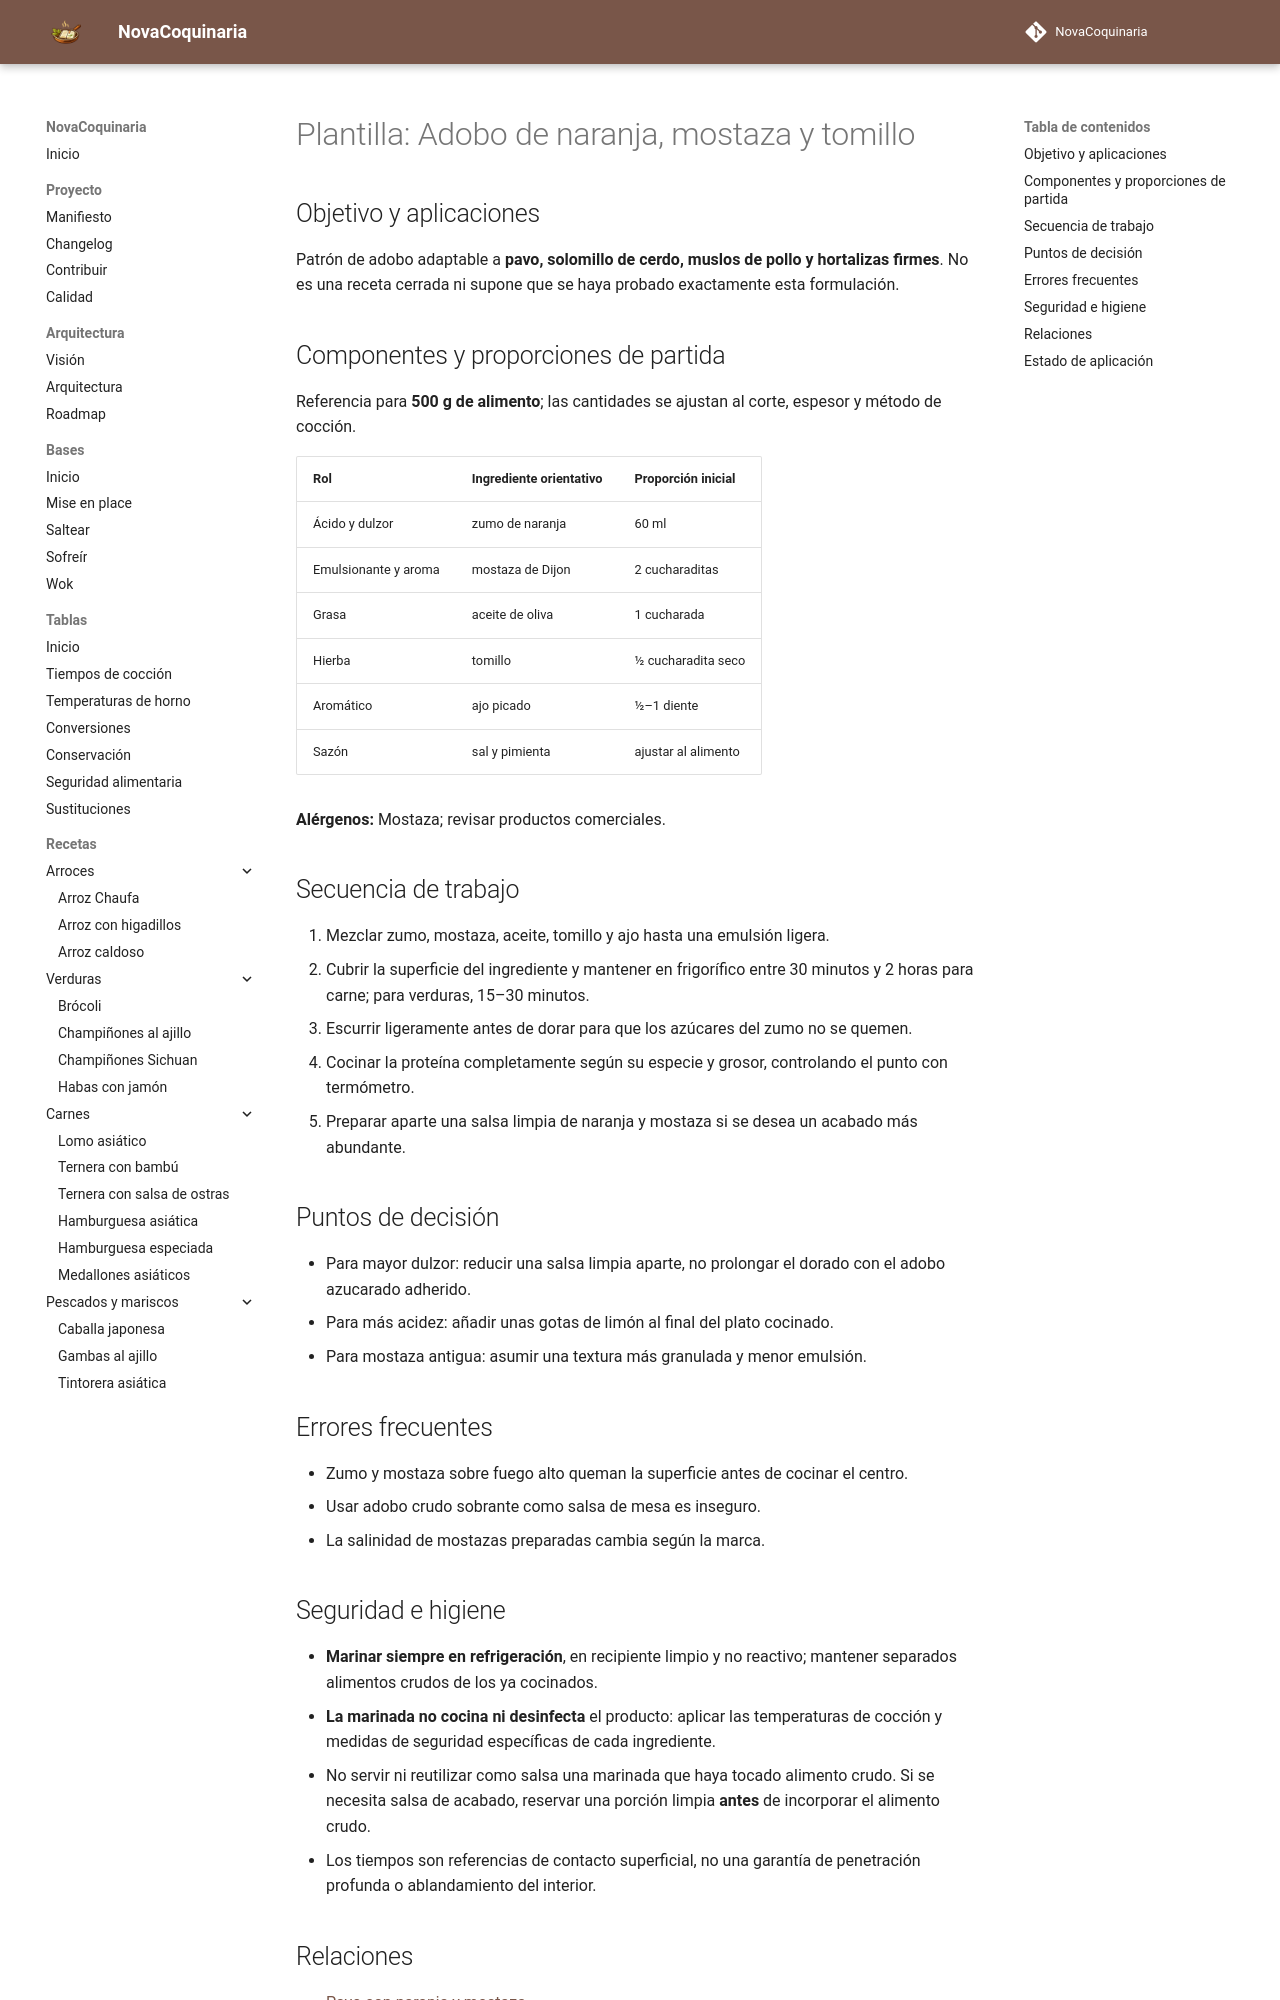

repository: fran-eliot/NovaCoquinaria · page: 12_Plantillas/03_Marinadas/adobo_de_naranja_mostaza_y_tomillo.html · generator: mkdocs

---
id: PLA-0211
tipo: plantilla
titulo: Adobo de naranja, mostaza y tomillo
categoria: Plantillas
estado: borrador
version: 1.0.0
ultima_revision: 2026-11-15
etiquetas:
  - marinadas
  - adobos
  - patron-reutilizable
  - pendiente-de-prueba
---

# Plantilla: Adobo de naranja, mostaza y tomillo

## Objetivo y aplicaciones

Patrón de adobo adaptable a **pavo, solomillo de cerdo, muslos de pollo y hortalizas firmes**. No es una receta cerrada ni supone que se haya probado exactamente esta formulación.

## Componentes y proporciones de partida

Referencia para **500 g de alimento**; las cantidades se ajustan al corte, espesor y método de cocción.

| Rol | Ingrediente orientativo | Proporción inicial |
|---|---|---|
| Ácido y dulzor | zumo de naranja | 60 ml |
| Emulsionante y aroma | mostaza de Dijon | 2 cucharaditas |
| Grasa | aceite de oliva | 1 cucharada |
| Hierba | tomillo | ½ cucharadita seco |
| Aromático | ajo picado | ½–1 diente |
| Sazón | sal y pimienta | ajustar al alimento |

**Alérgenos:** Mostaza; revisar productos comerciales.

## Secuencia de trabajo

1. Mezclar zumo, mostaza, aceite, tomillo y ajo hasta una emulsión ligera.
2. Cubrir la superficie del ingrediente y mantener en frigorífico entre 30 minutos y 2 horas para carne; para verduras, 15–30 minutos.
3. Escurrir ligeramente antes de dorar para que los azúcares del zumo no se quemen.
4. Cocinar la proteína completamente según su especie y grosor, controlando el punto con termómetro.
5. Preparar aparte una salsa limpia de naranja y mostaza si se desea un acabado más abundante.

## Puntos de decisión

- Para mayor dulzor: reducir una salsa limpia aparte, no prolongar el dorado con el adobo azucarado adherido.
- Para más acidez: añadir unas gotas de limón al final del plato cocinado.
- Para mostaza antigua: asumir una textura más granulada y menor emulsión.

## Errores frecuentes

- Zumo y mostaza sobre fuego alto queman la superficie antes de cocinar el centro.
- Usar adobo crudo sobrante como salsa de mesa es inseguro.
- La salinidad de mostazas preparadas cambia según la marca.
